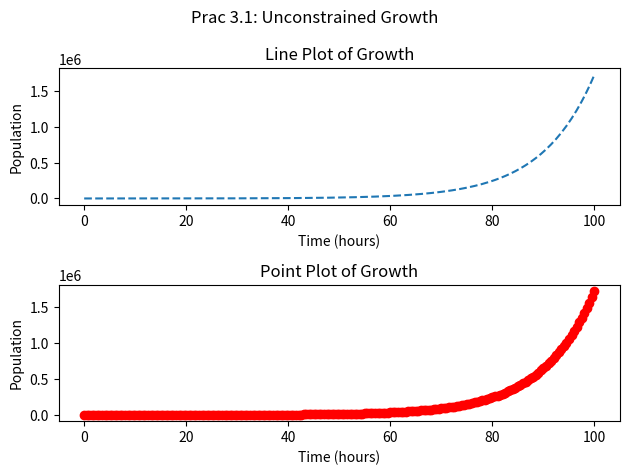

This chart was generated by the following Python code:
#
# growthsubplot.py - simulation of unconstrained growth using arrays to store data to subplots
#

import matplotlib
import matplotlib.pyplot as plt
import numpy as np

print("\nSIMULATION - Unconstrained Growth\n")
length = 100
population = 100
growth_rate = 0.1
time_step = 0.5
num_iter = length / time_step
growth_step = growth_rate * time_step

print("INITIAL VALUES:\n")
print("Simulation Length (hours): ", length)
print("Initial Population: ", population)
print("Growth Rate (per hour): ", growth_rate)
print("Time Step (part hour per step): ", time_step)
print("Num iterations (sim length * time step / hour): ", num_iter)
print("Growth step (growth rate per time step): ", growth_step)

print("\nRESULTS:\n")
print("Time: ", 0, " \tGrowth: ", 0, " \tPopulation: ", 100)
times = np.zeros(int(num_iter + 1)) # array of times, initial value is zero
pops = np.zeros(int(num_iter + 1))  # array of populations
pops[0] = population # inital population is 100

for i in range(1, int(num_iter) + 1 ):
    growth = growth_step * population
    population = population + growth
    time = i * time_step
    times[i] = time # add current time
    pops[i] = population # add current pop

print("Time: ", time, " \tGrowth: ", growth," \tPopulation: ", population)
print("\nPROCESSING COMPLETE.\n")


# First subplot (line plot)
plt.subplot(211)
plt.plot(times, pops, '--')
plt.title('Line Plot of Growth')
plt.ylabel('Population')
plt.xlabel('Time (hours)')

# Second subplot (scatter-style plot)
plt.subplot(212)
plt.plot(times, pops, 'ro')
plt.title('Point Plot of Growth')
plt.ylabel('Population')
plt.xlabel('Time (hours)')

# Overall title
plt.suptitle('Prac 3.1: Unconstrained Growth')

plt.tight_layout()
plt.savefig('plot_growthsubplot.png')
